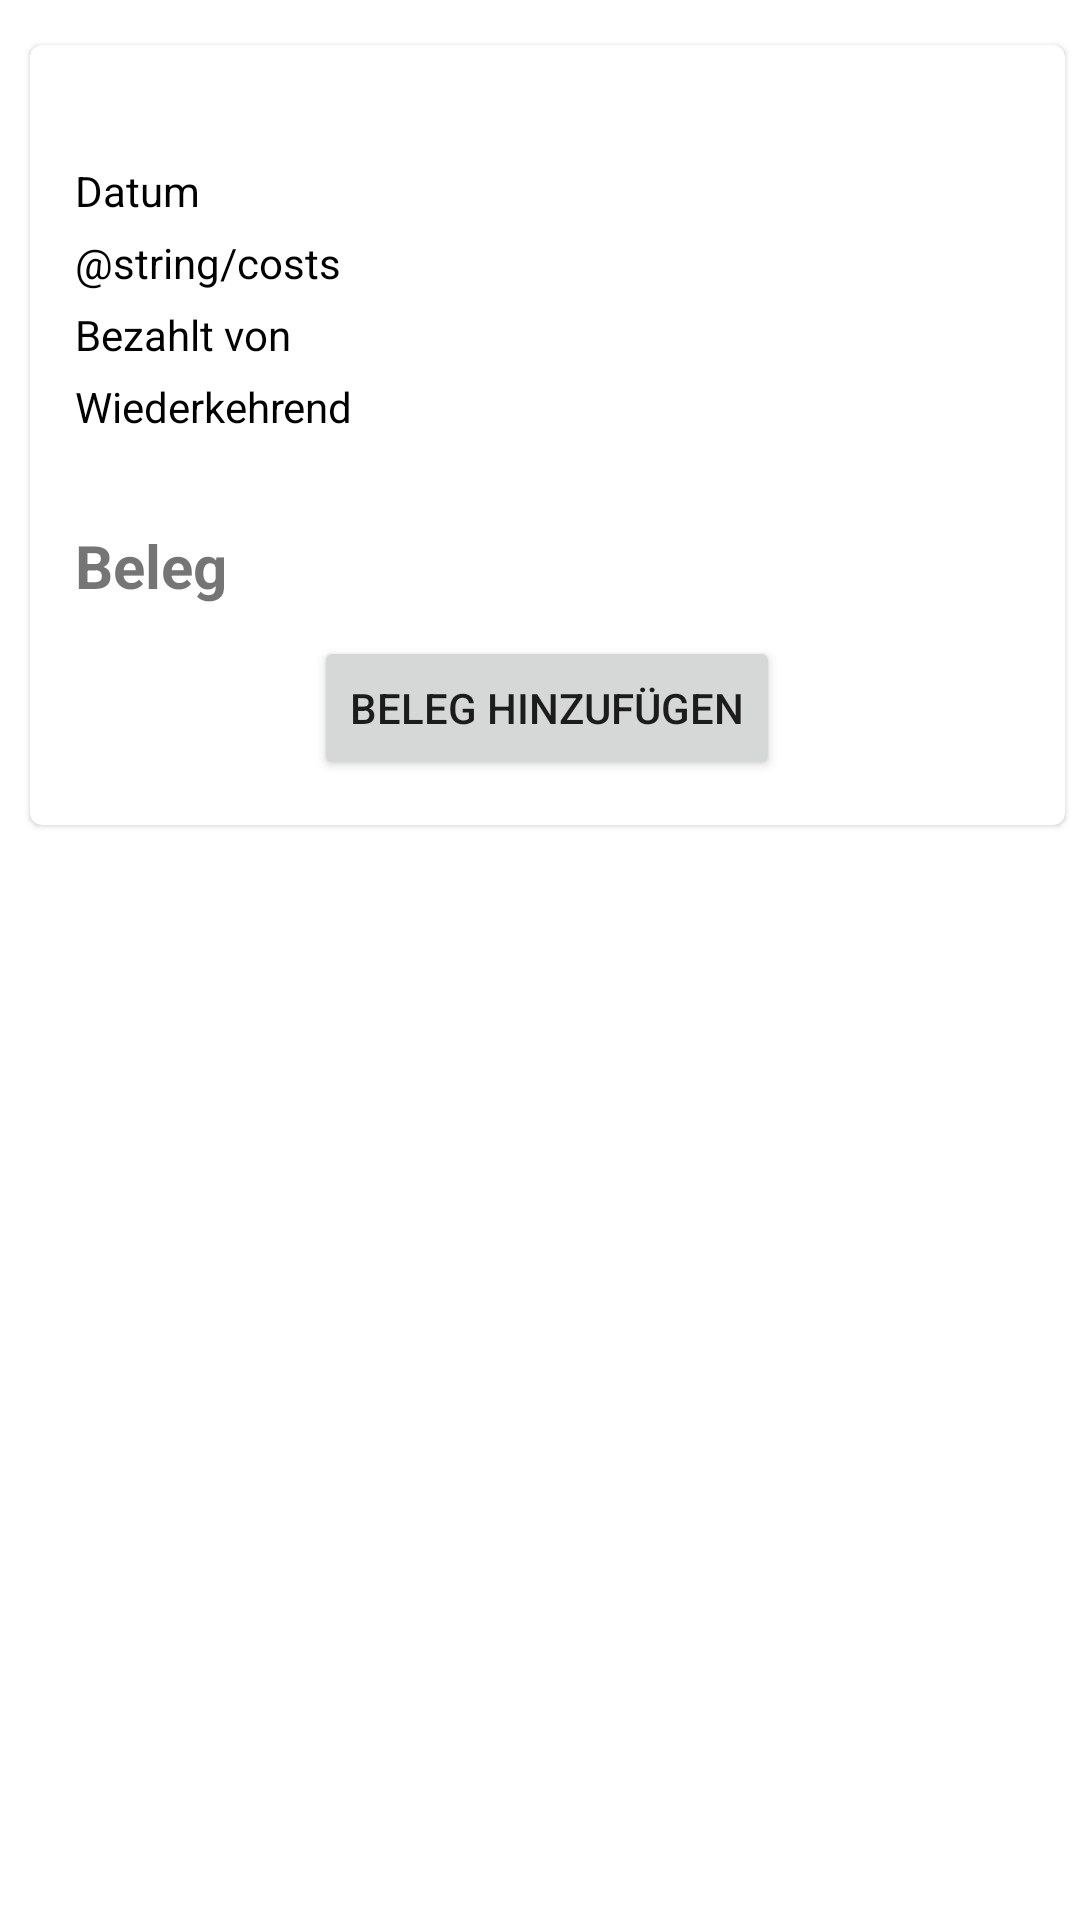

Layout XML and referenced resources for this Android screen:
<!-- AndroidManifest.xml: application theme Theme.GroupExpenses -->
<!-- res/layout/activity_expenses_detail.xml -->
<?xml version="1.0" encoding="utf-8"?>
<LinearLayout
    xmlns:android="http://schemas.android.com/apk/res/android"
    xmlns:tools="http://schemas.android.com/tools"
    xmlns:app="http://schemas.android.com/apk/res-auto"
    android:layout_width="match_parent"
    android:layout_height="match_parent"
    tools:context=".ExpensesDetailActivity">

    <com.google.android.material.card.MaterialCardView
        android:layout_width="match_parent"
        android:layout_height="wrap_content"
        android:layout_marginTop="15dp"
        android:layout_marginBottom="15dp"
        android:layout_marginStart="10dp"
        android:layout_marginEnd="5dp"
        android:layout_gravity="top"
        app:contentPadding="15dp">

        <LinearLayout
            android:layout_width="match_parent"
            android:layout_height="match_parent"
            android:orientation="vertical">

            <androidx.appcompat.widget.AppCompatTextView
                android:id="@+id/name"
                android:layout_width="match_parent"
                android:layout_height="wrap_content"
                android:textAlignment="center"
                tools:text="NAME VAL"/>

            <FrameLayout
                android:layout_width="match_parent"
                android:layout_height="wrap_content"
                android:layout_marginTop="5dp">

                <androidx.appcompat.widget.AppCompatTextView
                    android:layout_width="wrap_content"
                    android:layout_height="wrap_content"
                    android:layout_gravity="start"
                    android:textColor="@color/black"
                    android:text="@string/expenses_date"/>

                <androidx.appcompat.widget.AppCompatTextView
                    android:id="@+id/date"
                    android:layout_width="wrap_content"
                    android:layout_height="wrap_content"
                    android:layout_gravity="end"
                    android:textColor="@color/black"
                    tools:text="DATE VAL"/>

            </FrameLayout>

            <FrameLayout
                android:layout_width="match_parent"
                android:layout_height="wrap_content"
                android:layout_marginTop="5dp">

                <androidx.appcompat.widget.AppCompatTextView
                    android:layout_width="wrap_content"
                    android:layout_height="wrap_content"
                    android:layout_gravity="start"
                    android:textColor="@color/black"
                    android:text="@string/costs"/>

                <androidx.appcompat.widget.AppCompatTextView
                    android:id="@+id/cost"
                    android:layout_width="wrap_content"
                    android:layout_height="wrap_content"
                    android:layout_gravity="end"
                    android:textColor="@color/black"
                    tools:text="COST VAL"/>

            </FrameLayout>

            <FrameLayout
                android:layout_width="match_parent"
                android:layout_height="wrap_content"
                android:layout_marginTop="5dp">

                <androidx.appcompat.widget.AppCompatTextView
                    android:layout_width="wrap_content"
                    android:layout_height="wrap_content"
                    android:layout_gravity="start"
                    android:textColor="@color/black"
                    android:text="@string/payed_by"/>

                <androidx.appcompat.widget.AppCompatTextView
                    android:id="@+id/user"
                    android:layout_width="wrap_content"
                    android:layout_height="wrap_content"
                    android:layout_gravity="end"
                    android:textColor="@color/black"
                    tools:text="USER VAL"/>

            </FrameLayout>

            <FrameLayout
                android:layout_width="match_parent"
                android:layout_height="wrap_content"
                android:layout_marginTop="5dp">

                <androidx.appcompat.widget.AppCompatTextView
                    android:layout_width="wrap_content"
                    android:layout_height="wrap_content"
                    android:layout_gravity="start"
                    android:textColor="@color/black"
                    android:text="@string/recurring"/>

                <androidx.appcompat.widget.AppCompatTextView
                    android:id="@+id/recurring"
                    android:layout_width="wrap_content"
                    android:layout_height="wrap_content"
                    android:layout_gravity="end"
                    android:textColor="@color/black"
                    tools:text="RECURRING VAL"/>

            </FrameLayout>

            <LinearLayout
                android:orientation="vertical"
                android:layout_width="match_parent"
                android:layout_height="wrap_content"
                android:layout_marginTop="30dp">

                <TextView
                    android:id="@+id/header_receipt"
                    android:layout_width="wrap_content"
                    android:layout_height="wrap_content"
                    android:layout_marginBottom="10dp"
                    android:text="@string/receipt"
                    android:textSize="20sp"
                    android:textStyle="bold" />


                <ImageView
                    android:id="@+id/receiptImage"
                    android:layout_width="match_parent"
                    android:layout_height="wrap_content"
                    android:contentDescription="@string/receipt_description"
                    android:visibility="visible" />

                <Button
                    android:id="@+id/button_add_receipt"
                    android:layout_width="wrap_content"
                    android:layout_height="wrap_content"
                    android:text="@string/add_receipt"
                    android:layout_gravity="center"/>

            </LinearLayout>
        </LinearLayout>

    </com.google.android.material.card.MaterialCardView>

</LinearLayout>
<!-- resources referenced by this layout -->
<resources>
  <color name="black">#FF000000</color>
  <string name="add_receipt">Beleg hinzufügen</string>
  <string name="expenses_date">Datum</string>
  <string name="payed_by">Bezahlt von</string>
  <string name="receipt">Beleg</string>
  <string name="receipt_description">Beleg</string>
  <string name="recurring">Wiederkehrend</string>
  <style name="Theme.GroupExpenses" parent="Theme.MaterialComponents.DayNight.DarkActionBar">
          
          <item name="colorPrimary">@color/purple_500</item>
          <item name="colorPrimaryVariant">@color/purple_700</item>
          <item name="colorOnPrimary">@color/white</item>
          
          <item name="colorSecondary">@color/teal_200</item>
          <item name="colorSecondaryVariant">@color/teal_700</item>
          <item name="colorOnSecondary">@color/black</item>
          
          <item name="android:statusBarColor" tools:targetApi="l">?attr/colorPrimaryVariant</item>
          
      </style>
  <color name="purple_500">#FF6200EE</color>
  <color name="purple_700">#FF3700B3</color>
  <color name="white">#FFFFFFFF</color>
  <color name="teal_200">#FF03DAC5</color>
  <color name="teal_700">#FF018786</color>
</resources>
